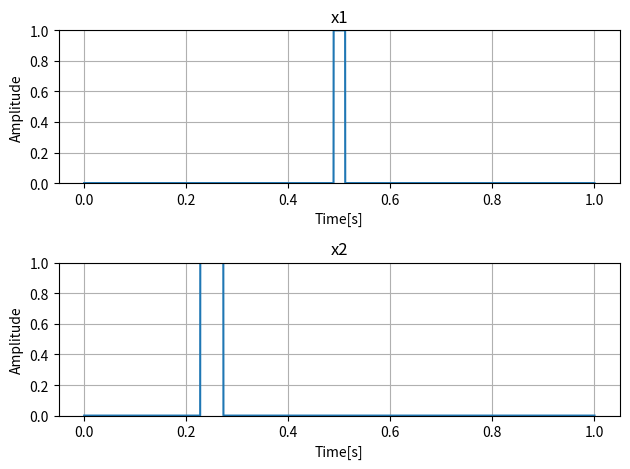

Here is the Python script that generated this plot:
import numpy as np
import matplotlib.pyplot as plt

fs = 44100
t = np.arange(fs).reshape(fs,1)/fs

x1 = np.zeros((fs,1))
x1[int(fs/2)-500:int(fs/2)+500+1] = 1
x2 = np.zeros((fs,1))
x2[int(fs/4)-1000:int(fs/4)+1000+1] = 1

energy = np.sum(x1**2)/fs
xx1 = x1/np.sqrt(energy)
t_c = np.sum(t*xx1**2)/fs

sigma_t = np.sum((t-t_c)**2*xx1**2)/fs

t_c1 = np.sum(t*xx1**2)/fs
t_c2 = np.sum(t**2*xx1**2)/fs
sigma_t = t_c2 - t_c1**2

plt.subplot(2,1,1)
plt.plot(t,x1)
plt.xlabel("Time[s]")
plt.ylabel("Amplitude")
plt.title("x1")
plt.grid()
plt.ylim(0,1)

plt.subplot(2,1,2)
plt.plot(t,x2)
plt.xlabel("Time[s]")
plt.ylabel("Amplitude")
plt.title("x2")
plt.grid()
plt.ylim(0,1)

plt.tight_layout()
plt.show()

print('{:.10g}'.format(t_c))

print('{:.10g}'.format(sigma_t))

print('{:.10g}'.format(sigma_t))

print('{:.10g}'.format(fs/np.sum(x1**2)/3*(2*(500.5/fs)**3)))
